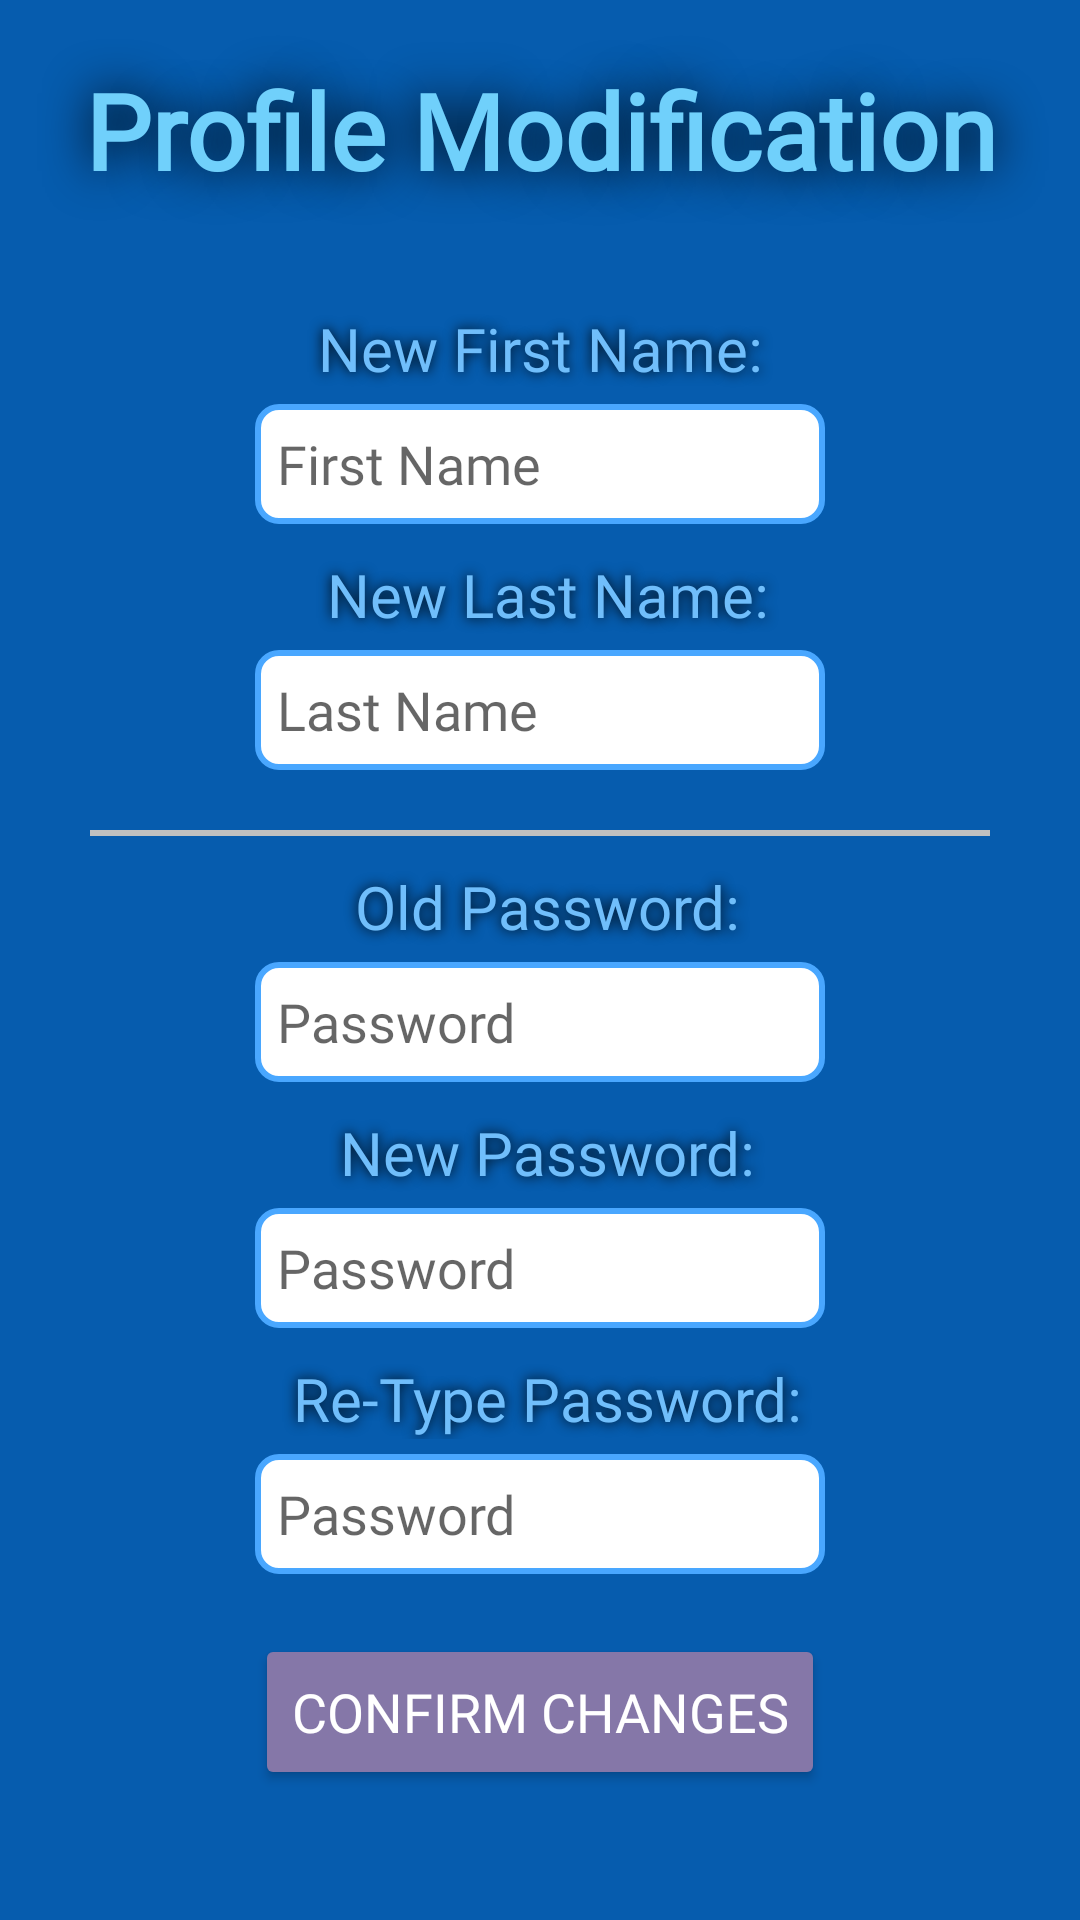

Reconstruct the res/layout file that produces this screen, plus the resources it refers to.
<!-- AndroidManifest.xml: application theme Theme.QuizApp -->
<!-- res/layout/activity_modify_profile.xml -->
<?xml version="1.0" encoding="utf-8"?>
<LinearLayout xmlns:android="http://schemas.android.com/apk/res/android"
    xmlns:app="http://schemas.android.com/apk/res-auto"
    xmlns:tools="http://schemas.android.com/tools"
    android:layout_width="match_parent"
    android:layout_height="match_parent"
    android:orientation="vertical"
    android:id="@+id/container"
    android:background="#065CAE"
    android:gravity="center_horizontal">

    <LinearLayout
        android:gravity="center_horizontal"
        android:layout_width="match_parent"
        android:layout_height="wrap_content"
        android:orientation="vertical">

        <TextView
            android:id="@+id/profileModifyTitleText"
            android:layout_width="match_parent"
            android:layout_height="wrap_content"
            android:gravity="center"
            android:textColor="#70D0FB"
            android:paddingTop="20dp"
            android:paddingBottom="36dp"
            android:shadowColor="#000000"
            android:shadowRadius="40"
            android:textStyle="bold"
            android:fontFamily="@font/abel_font"
            android:text="Profile Modification"
            android:textSize="35dp" />

        <TextView
            android:id="@+id/newFirstNameLabel"
            android:layout_width="match_parent"
            android:layout_height="wrap_content"
            android:fontFamily="@font/abel_font"
            android:gravity="center"
            android:shadowColor="#000000"
            android:shadowRadius="10"
            android:text="New First Name:"
            android:textColor="#70BEFB"
            android:textSize="20sp" />

        <EditText
            android:id="@+id/newFirstNameEditText"
            android:layout_width="190dp"
            android:layout_height="40dp"
            android:layout_marginTop="5dp"
            android:layout_marginBottom="10dp"
            android:background="@drawable/rounded_edittext"
            android:fontFamily="@font/abel_font"
            android:hint=" First Name"
            android:paddingStart="3dp" />

        <TextView
            android:id="@+id/newLastNameLabel"
            android:layout_width="match_parent"
            android:layout_height="wrap_content"
            android:fontFamily="@font/abel_font"
            android:gravity="center"
            android:textColor="#70BEFB"
            android:shadowColor="#000000"
            android:shadowRadius="10"
            android:text=" New Last Name:"
            android:textSize="20sp" />

        <EditText
            android:id="@+id/newLastNameEditText"
            android:layout_width="190dp"
            android:layout_height="40dp"
            android:layout_marginTop="5dp"
            android:background="@drawable/rounded_edittext"
            android:fontFamily="@font/abel_font"
            android:paddingStart="3dp"
            android:hint=" Last Name" />
        <View
            android:layout_width="300dp"
            android:layout_height="2dp"
            android:layout_marginTop="20dp"
            android:background="#c0c0c0"/>

        <TextView
            android:id="@+id/oldPasswordLabel"
            android:layout_width="match_parent"
            android:layout_height="wrap_content"
            android:gravity="center"
            android:layout_marginTop="10dp"
            android:textColor="#70BEFB"
            android:shadowColor="#000000"
            android:shadowRadius="10"
            android:fontFamily="@font/abel_font"
            android:text=" Old Password:"
            android:textSize="20sp" />

        <EditText
            android:id="@+id/oldPasswordEditText"
            android:layout_width="190dp"
            android:layout_height="40dp"
            android:layout_marginTop="5dp"
            android:background="@drawable/rounded_edittext"
            android:fontFamily="@font/abel_font"
            android:paddingStart="3dp"
            android:inputType="textPassword"
            android:hint=" Password" />
        <TextView
            android:id="@+id/newPasswordLabel"
            android:layout_width="match_parent"
            android:layout_height="wrap_content"
            android:gravity="center"
            android:layout_marginTop="10dp"
            android:textColor="#70BEFB"
            android:shadowColor="#000000"
            android:shadowRadius="10"
            android:fontFamily="@font/abel_font"
            android:text=" New Password:"
            android:textSize="20sp" />

        <EditText
            android:id="@+id/newPasswordEditText"
            android:layout_width="190dp"
            android:layout_height="40dp"
            android:layout_marginTop="5dp"
            android:background="@drawable/rounded_edittext"
            android:fontFamily="@font/abel_font"
            android:paddingStart="3dp"
            android:inputType="textPassword"
            android:hint=" Password" />

        <TextView
            android:id="@+id/retypePasswordLabel"
            android:layout_width="match_parent"
            android:layout_height="wrap_content"
            android:gravity="center"
            android:layout_marginTop="10dp"
            android:textColor="#70BEFB"
            android:shadowColor="#000000"
            android:shadowRadius="10"
            android:fontFamily="@font/abel_font"
            android:text=" Re-Type Password:"
            android:textSize="20sp" />

        <EditText
            android:id="@+id/retypePasswordEditText"
            android:layout_width="190dp"
            android:layout_height="40dp"
            android:layout_marginTop="5dp"
            android:background="@drawable/rounded_edittext"
            android:fontFamily="@font/abel_font"
            android:paddingStart="3dp"
            android:inputType="textPassword"
            android:hint=" Password" />
    </LinearLayout>

    <Button
        android:id="@+id/confirmChangesButton"
        android:layout_width="wrap_content"
        android:layout_height="52dp"
        android:layout_marginTop="20dp"
        android:backgroundTint="#8577A8"
        android:fontFamily="@font/abel_font"
        android:text="Confirm Changes"
        android:textColor="#ffffff"
        android:textSize="18sp" />

</LinearLayout>
<!-- resources referenced by this layout -->
<resources>
  <!-- drawable rounded_edittext (drawable) -->
  <?xml version="1.0" encoding="utf-8"?>
  <shape xmlns:android="http://schemas.android.com/apk/res/android"
      android:shape="rectangle" android:padding="15dp">
  
      <solid android:color="#FFFFFF" />
      <corners
          android:bottomRightRadius="7dp"
          android:bottomLeftRadius="7dp"
          android:topLeftRadius="7dp"
          android:topRightRadius="7dp" />
      <stroke android:width="2dip" android:color="#49A7FF" />
  </shape>
  <style name="Theme.QuizApp" parent="Theme.MaterialComponents.DayNight.DarkActionBar">
          
          <item name="colorPrimary">@color/purple_500</item>
          <item name="colorPrimaryVariant">@color/purple_700</item>
          <item name="colorOnPrimary">@color/white</item>
          
          <item name="colorSecondary">@color/teal_200</item>
          <item name="colorSecondaryVariant">@color/teal_700</item>
          <item name="colorOnSecondary">@color/black</item>
          
          <item name="android:statusBarColor">#80000000</item>
          
          <item name="windowActionBar">false</item>
          <item name="windowNoTitle">true</item>
      </style>
  <color name="purple_500">#FF6200EE</color>
  <color name="purple_700">#FF3700B3</color>
  <color name="white">#FFFFFFFF</color>
  <color name="teal_200">#FF03DAC5</color>
  <color name="teal_700">#FF018786</color>
  <color name="black">#FF000000</color>
</resources>
